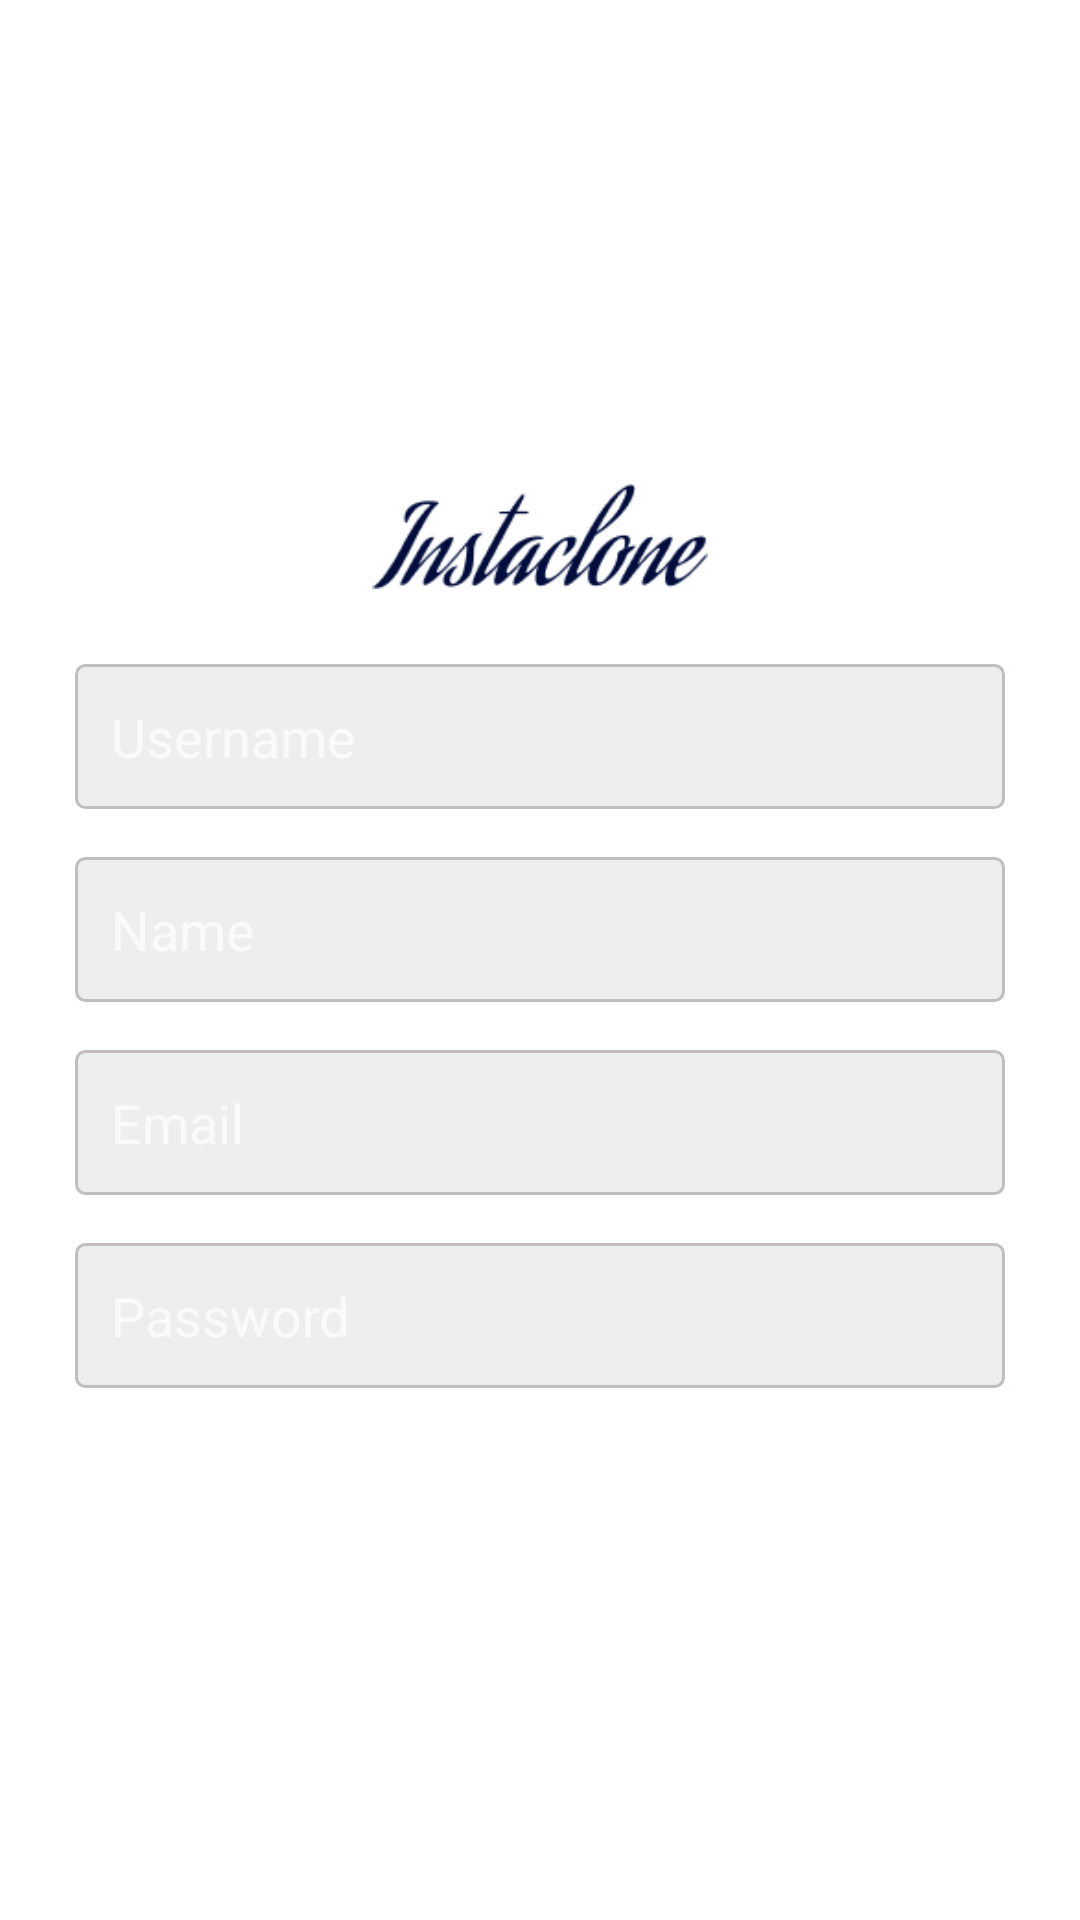

This screen was rendered from an Android layout file. Write that file and the resources it references.
<!-- AndroidManifest.xml: application theme Theme.InstaClonejava -->
<!-- res/layout/activity_register.xml -->
<?xml version="1.0" encoding="utf-8"?>
<LinearLayout xmlns:android="http://schemas.android.com/apk/res/android"
    xmlns:app="http://schemas.android.com/apk/res-auto"
    xmlns:tools="http://schemas.android.com/tools"
    android:layout_width="match_parent"
    android:layout_height="match_parent"
    android:orientation="vertical"
    android:background="@color/colorWhite"
    android:gravity="center"
    android:padding="25dp"
    tools:context=".RegisterActivity">


    <ImageView
        android:id="@+id/registerLogo"
        android:layout_width="match_parent"
        android:layout_height="35dp"
        android:src="@drawable/logo"
        android:layout_marginBottom="25dp"
        />

    <EditText
        android:id="@+id/usernameId"
        android:layout_width="match_parent"
        android:layout_height="wrap_content"
        android:ems="10"
        android:hint="Username"
        android:inputType="textPersonName"
        android:background="@drawable/edit_text_bg"
        android:layout_marginBottom="16dp"
        android:padding="12dp" />

    <EditText
        android:id="@+id/nameId"
        android:layout_width="match_parent"
        android:layout_height="wrap_content"
        android:ems="10"
        android:hint="Name"
        android:inputType="textPersonName"
        android:layout_marginBottom="16dp"
        android:background="@drawable/edit_text_bg"
        android:padding="12dp" />

    <EditText
        android:id="@+id/emailId"
        android:layout_width="match_parent"
        android:layout_height="wrap_content"
        android:ems="10"
        android:hint="Email"
        android:inputType="textPersonName"
        android:layout_marginBottom="16dp"
        android:background="@drawable/edit_text_bg"
        android:padding="12dp" />

    <EditText
        android:id="@+id/passwordId"
        android:layout_width="match_parent"
        android:layout_height="wrap_content"
        android:ems="10"
        android:hint="Password"
        android:inputType="textPersonName"
        android:layout_marginBottom="16dp"
        android:background="@drawable/edit_text_bg"
        android:padding="12dp" />

</LinearLayout>
<!-- resources referenced by this layout -->
<resources>
  <color name="colorWhite">#ffffff</color>
  <!-- drawable edit_text_bg (drawable) -->
  <?xml version="1.0" encoding="utf-8"?>
  <shape xmlns:android="http://schemas.android.com/apk/res/android">
      <corners android:radius="3dp"/>
      <solid android:color="#eee"/>
      <stroke android:width="1dp" android:color="@color/colorAccent"/>
  </shape>
  <!-- drawable logo: png bitmap (drawable-v24, 4791 bytes) -->
  <style name="Theme.InstaClonejava" parent="Theme.MaterialComponents.NoActionBar">
          
          <item name="colorPrimary">@color/purple_500</item>
          <item name="colorPrimaryVariant">@color/purple_700</item>
          <item name="colorOnPrimary">@color/white</item>
          
          <item name="colorSecondary">@color/teal_200</item>
          <item name="colorSecondaryVariant">@color/teal_700</item>
          <item name="colorOnSecondary">@color/black</item>
          
          <item name="android:statusBarColor" tools:targetApi="l">?attr/colorPrimaryVariant</item>
          
      </style>
  <color name="colorAccent">#c2bdbf</color>
  <color name="purple_500">#FF6200EE</color>
  <color name="purple_700">#FF3700B3</color>
  <color name="white">#FFFFFFFF</color>
  <color name="teal_200">#FF03DAC5</color>
  <color name="teal_700">#FF018786</color>
  <color name="black">#FF000000</color>
</resources>
